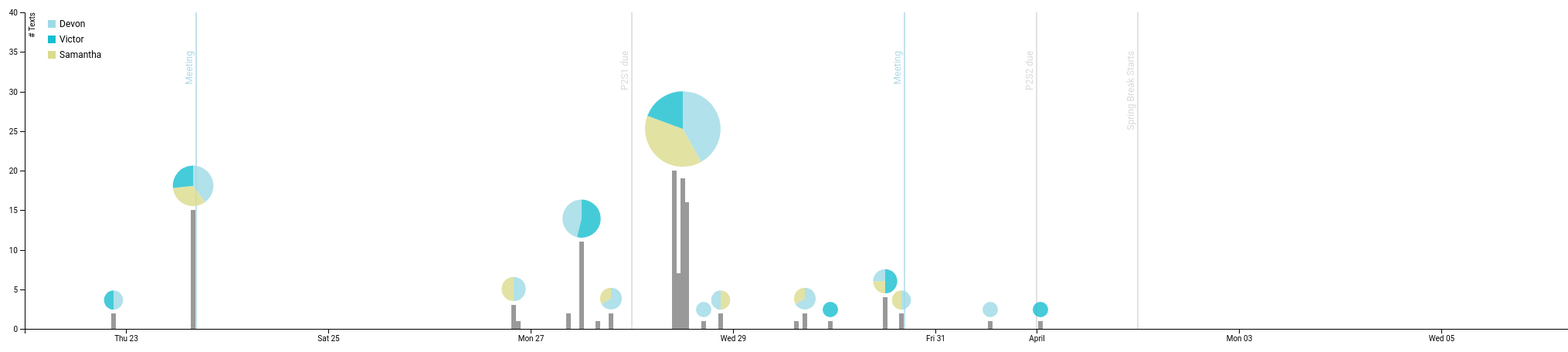
D3 v4 page, settled after 480 driven frames (8 s of simulated time); the page loaded 1 data file(s).


// ── js/script.js
var rawData, nestedData, peopleData;

var keyDates = [
	{"date": "11:59 PM 3/27/17", "label": "P2S1 due"},
	{"date": "11:59 PM 3/31/17", "label": "P2S2 due"},
	{"date": "11:59 PM 4/1/17", "label": "Spring Break Starts"},
	{"date": "11:59 PM 4/9/17", "label": "Spring Break Ends"},
	{"date": "11:59 PM 4/14/17", "label": "P2S3 due"},
	{"date": "11:59 PM 4/20/17", "label": "P2 due"},

	{"date": "4:45 PM 3/23/17", "label": "Meeting"},
	{"date": "4:45 PM 3/30/17", "label": "Meeting"},
	{"date": "12:05 PM 4/10/17", "label": "Meeting"},
	{"date": "2:00 PM 4/15/17", "label": "Meeting"},
	{"date": "11:30 AM 4/20/17", "label": "Meeting"},
];

d3.tsv("data/texts.txt", parseLine, function(data) {
	rawData = data;
	msgTimeGraph();
})	

function parseLine(row) {
	return {"date":new Date(row.Date), "name":row.Name, "msg":row.Msg};
}

function msgTimeGraph() {
	var svg = d3.select("#time"),
    margin = {top: 60, right: 20, bottom: 30, left: 50},
    width = +svg.attr("width") - margin.left - margin.right,
    height = +svg.attr("height") - margin.top - margin.bottom,
    g = svg.append("g").attr("transform", "translate(" + margin.left + "," + margin.top + ")");

	nestedData = d3.nest()
	.key(function(d) {
		var tempDate = d.date;
		tempDate.setMinutes(0);
		tempDate.setSeconds(0);
		return new Date(tempDate);
	})
	.rollup(function(v) { return v.length; })
	.entries(rawData);

	nestedData = nestedData.filter(function(d) { return d.key != "Invalid Date"; });
	var dates = nestedData.map(function(d) { return d.key; });

	var x = d3.scaleTime()
	.rangeRound([0, width])
	.domain([new Date("3/22/17"), new Date("4/21/17")]);

	var y = d3.scaleLinear()
	.rangeRound([height, 0])
	.domain([0, 40]);

	g.append("g")
	.attr("transform", "translate(0," + height + ")")
	.call(d3.axisBottom(x));

	g.append("g")
	.call(d3.axisLeft(y))
	.append("text")
	.attr("fill", "#000")
	.attr("transform", "rotate(-90)")
	.attr("y", 6)
	.attr("dy", "0.71em")
	.attr("text-anchor", "end")
	.text("# Texts");

	keyDates.forEach(function(d) {
		var color;
		d.label == "Meeting" ? color = "lightblue" : color = "#d8d8d8";

		g.append("path")
		.attr("stroke", color)
		.attr("d", "M" + x(new Date(d.date)) + " " + y(0) + "L" + x(new Date(d.date)) + " " + y(40) + "z");

		g.append("text").text(d.label)
		.attr("transform", "translate(" + (x(new Date(d.date)) - 5) + ", 50),rotate(-90)")
		.attr("text-anchor", "end")
		.attr("font-size", 12)
		.attr("fill", color);
	});

	var timeFormat = d3.timeFormat("%I %p %A, %B %d, %Y");
	var tooltip = false;

	// Append histogram bars

	g.selectAll(".bars").data(nestedData).enter().append("path")
	.attr("d", function (d) {
		return "M" + x(new Date(d.key)) + " " + height 
		+ "L" + x(new Date(d.key)) + " " + y(d.value)
	})
	.attr("stroke-width", 6)
	.attr("stroke", "#999")
	.on("mouseover", function(d) { 
		if (!tooltip) {
			var date = new Date(d.key);
			tooltip = g.append("g");
			tooltip.append("rect")
			.attr("width", 200)
			.attr("height", 30)
			.attr("pointer-events", "none")
			.attr("opacity", 0.8);

			tooltip.append("text")
			.text(timeFormat(date) + ": " + d.value + " text(s)")
			.attr("fill", "#fff")
			.attr("font-size", 10)
			.attr("font-family", "sans-serif")
			.attr("transform", "translate(100,20)")
			.attr("dominant-baseline", "center")
			.attr("text-anchor", "middle")
			.attr("pointer-events", "none");
		}

		d3.select(this).attr("stroke", "#333");
	})
	.on("mousemove", function(d) {
		if (d3.mouse(this)[0] > (width-200)) {
			tooltip.attr("transform", "translate("+(d3.mouse(this)[0]-200)+","+d3.mouse(this)[1]+")");
		} else {
			tooltip.attr("transform", "translate("+d3.mouse(this)[0]+","+d3.mouse(this)[1]+")");
		}
	})
	.on("mouseout", function(d) {
		tooltip.remove();
		tooltip = false;

		d3.select(this).attr("stroke", "#999");
	});
	
	// Create groups of data based on times
	var groups = groupTimes(); 

	var color = d3.scaleOrdinal(d3.schemeCategory20.reverse());
	var radiusScale = d3.scaleSqrt().domain([1, 65]).range([10, 50]);

	// Display pie chart for each group
	groups.forEach(function(d) {
		// Nest data by name and number of messages
		var data = d3.nest()
		.key(function (d) { return d.name; })
		.rollup(function (v) { return v.length; })
		.entries(d);

		var dates = d.map(function(e) { return e.date; });

		var medianDate = dates[Math.floor(dates.length/2)];
		var radius = radiusScale(d.length);

		// Make pie
		var pie = g.append("g")
		.attr("transform", "translate(" + x(medianDate) + ", " + (y(getMaxMsgs(dates)) - radius - 5) + ")");
		
		var arcs = d3.pie().value(function(d) { return d.value; })(data);

		var path = d3.arc()
		.outerRadius(radius)
		.innerRadius(0);

		var arc = pie.selectAll(".arc")
		.data(arcs)
		.enter().append("g")
		.attr("class", "arc");

		var tooltip = false; // tooltip for pie hover

		arc.append("path")
		.attr("d", path)
		.attr("fill", function(d) { return color(d.data.key); })
		.attr("opacity", 0.8)
		.on("mouseover", function(d) {
			if (!tooltip) {
				tooltip = g.append("g");
				tooltip.append("rect")
				.attr("width", 100)
				.attr("height", 30)
				.attr("opacity", 0.8)
				.attr("pointer-events", "none");

				tooltip.append("text")
				.text(function() {
					if (d.data.value > 1) {
						return d.data.key + ": " + d.data.value + " texts";
					} else {
						return d.data.key + ": " + d.data.value + " text";
					}
				})
				.attr("fill", "#fff")
				.attr("font-size", 10)
				.attr("font-family", "sans-serif")
				.attr("transform", "translate(50,20)")
				.attr("dominant-baseline", "center")
				.attr("text-anchor", "middle")
				.attr("pointer-events", "none");
			}

			d3.select(this).attr("stroke", "#999").attr("opacity", 1);
		})
		.on("mousemove", function() {
			if (d3.mouse(g.node())[0] > (width-100)) {
				tooltip.attr("transform", "translate("+(d3.mouse(g.node())[0]-100)+","+d3.mouse(g.node())[1]+")");
			} else {
				tooltip.attr("transform", "translate("+d3.mouse(g.node())[0]+","+d3.mouse(g.node())[1]+")");
			}
		})
		.on("mouseout", function() {
			tooltip.remove();
			tooltip = false;
			d3.select(this).attr("stroke", "none").attr("opacity", 0.8);
		});
	});

	// Add legend
	peopleData = d3.nest()
	.key(function (d) { return d.name; })
	.entries(rawData);

	var legend = g.append("g")
	.attr("transform", "translate(30,10)");

	for (var i = 0; i < peopleData.length; i++) {
		var person = legend.append("g").attr("data-name", peopleData[i].key)
		.attr("transform", "translate(0," + (i * 20) + ")");

		person.append("rect").attr("height", 10).attr("width", 10)
		.attr("fill", function() { return color(peopleData[i].key) });

		person.append("text")
		.attr("transform", "translate(15)")
		.text(peopleData[i].key)
		.attr("dominant-baseline", "hanging")
		.attr("font-size", 12);
	}	
}

// Group the timestamps that are within 3 hours of each other
function groupTimes() {
	var groups = [];
	var currentGroup = [];

	currentGroup.push(rawData[0]);
	for (var i = 1; i < rawData.length; i++) {

		var date = new Date(rawData[i-1].date);
		var nextDate = new Date(rawData[i].date);

		if ((date.getDay() == nextDate.getDay()) && (nextDate.getHours() - date.getHours() <= 3)) {
			currentGroup.push(rawData[i]);
		} else if ((date.getHours() - nextDate.getHours() >= 21)) {
			currentGroup.push(rawData[i]);
		} else {
			groups.push(currentGroup);
			currentGroup = [rawData[i]];
		}
	}
	groups.push(currentGroup);
	return groups;
}

// Get how many messages each person sent
function getMsgCounts(arr) {
	var msgCounts = {};
	arr.forEach(function(d) {
		if (!msgCounts[d.name]) {
			msgCounts[d.name] = 1;
		} else {
			msgCounts[d.name] += 1;
		}
	})
	return msgCounts;
}

// Get the maximum number of messages within a date range
function getMaxMsgs(dates) {
	var dateRange = nestedData.filter(function(d) { 
		return (new Date(d.key) >= dates[0] 
			 && new Date(d.key) <= dates[dates.length-1]); 
	});
	return d3.max(dateRange, function(d) { return d.value; });
}

### data: data/texts.txt
Date	Name	Msg
Wed Mar 22 2017 9:27:13 PM	Devon	Group text for project communication
Wed Mar 22 2017 9:28:08 PM	Victor	Thx. I'm Victor.
Thu Mar 23 2017 4:12:29 PM	Devon	Looks like Klarman atrium is set up for …
Thu Mar 23 2017 4:13:54 PM	Samantha	Psb?
Thu Mar 23 2017 4:14:44 PM	Devon	That works
Thu Mar 23 2017 4:20:30 PM	Victor	Where is psb?
Thu Mar 23 2017 4:21:14 PM	Samantha	Physical sciences building! It's the fut…
Thu Mar 23 2017 4:21:36 PM	Victor	Gates?
Thu Mar 23 2017 4:21:53 PM	Victor	Oh
Thu Mar 23 2017 4:22:40 PM	Victor	K. I'm coming now. I'm coming from the c…
Thu Mar 23 2017 4:23:47 PM	Devon	Whenever you guys are ready I'm here now…
Thu Mar 23 2017 4:43:37 PM	Samantha	I'm here
Thu Mar 23 2017 4:44:02 PM	Samantha	Have no idea what you look like lol
Thu Mar 23 2017 4:44:13 PM	Devon	Red jacket, by wall
Thu Mar 23 2017 4:44:19 PM	Devon	You may have walked past me
Thu Mar 23 2017 4:44:35 PM	Samantha	In atrium?
Thu Mar 23 2017 4:44:49 PM	Devon	Just up the stairs
Sun Mar 26 2017 8:18:12 PM	Devon	Hi guys, I added some dataset ideas in t…
Sun Mar 26 2017 8:36:37 PM	Samantha	Alright! I will add some in a little bit…
Sun Mar 26 2017 8:37:32 PM	Devon	Awesome thanks!
Sun Mar 26 2017 9:16:04 PM	Samantha	Added a couple!
Mon Mar 27 2017 9:10:32 AM	Devon	Victor: I transferred one of your ideas …
Mon Mar 27 2017 9:12:28 AM	Victor	Sounds good!
Mon Mar 27 2017 12:00:25 PM	Devon	Hey team I'm in the upper right if you w…
Mon Mar 27 2017 12:01:40 PM	Victor	I kind of skipped class today to work on…
Mon Mar 27 2017 12:01:55 PM	Victor	I thought we were meeting Thursday? I ca…
Mon Mar 27 2017 12:02:05 PM	Devon	He gave us 5min at the end to meet
Mon Mar 27 2017 12:04:04 PM	Devon	We are still meeting Thursday 4:45
Mon Mar 27 2017 12:05:18 PM	Victor	Oh okay! Sorry :(
Mon Mar 27 2017 12:06:53 PM	Victor	You can give me call if y'all are discus…
Mon Mar 27 2017 12:07:40 PM	Devon	No problem. Sam and I thought we should …
Mon Mar 27 2017 12:11:52 PM	Victor	I think our project needs to integrate t…
Mon Mar 27 2017 12:18:58 PM	Victor	I was interested in the work of a Richar…
Mon Mar 27 2017 12:20:25 PM	Devon	That sounds really cool
Mon Mar 27 2017 4:44:23 PM	Devon	I wrote some initial thoughts on each of…
Mon Mar 27 2017 7:47:37 PM	Samantha	I will add some thoughts soon
Mon Mar 27 2017 7:50:26 PM	Devon	Sounds good. I really like the king coun…
Tue Mar 28 2017 10:23:35 AM	Devon	Sam, any comments to add on the ideas? I…
Tue Mar 28 2017 10:30:55 AM	Samantha	Hi! Yes sorry, 3410 prelim today so have…
Tue Mar 28 2017 10:31:23 AM	Devon	Ok no worries
Tue Mar 28 2017 10:31:31 AM	Victor	No worries! I like the music one.
Tue Mar 28 2017 10:33:52 AM	Samantha	oh noooooo Devon I accidentally deleted …
Tue Mar 28 2017 10:33:56 AM	Samantha	apparently thats what the resolve button…
Tue Mar 28 2017 10:34:25 AM	Devon	It's back now
Tue Mar 28 2017 10:34:36 AM	Samantha	hahaha oh you just reopen it
Tue Mar 28 2017 10:34:42 AM	Devon	Yep
Tue Mar 28 2017 10:46:14 AM	Samantha	I guess we could talk about this over te…
Tue Mar 28 2017 10:48:31 AM	Devon	I thought it could be downloaded as a da…
Tue Mar 28 2017 10:49:10 AM	Samantha	I'm not positive, I just looked under fa…
Tue Mar 28 2017 10:50:34 AM	Samantha	[IMG_3179.png]
Tue Mar 28 2017 10:50:42 AM	Samantha	We could always download the sample set …
Tue Mar 28 2017 10:51:24 AM	Devon	Ok it looks like the subset is a databas…
Tue Mar 28 2017 10:53:18 AM	Devon	It would probably be possible to write c…
Tue Mar 28 2017 10:54:59 AM	Samantha	Alright, We just have to consider how mu…
Tue Mar 28 2017 10:56:14 AM	Devon	True. It might take too long to be pract…
Tue Mar 28 2017 10:57:23 AM	Devon	I could work on it over break, since I w…
Tue Mar 28 2017 10:58:37 AM	Samantha	Lol I don't really want to dump all of t…
Tue Mar 28 2017 11:00:17 AM	Devon	Ok. I also like the house idea as anothe…
Tue Mar 28 2017 11:01:08 AM	Samantha	Me too. But also don't want to kill the …
Tue Mar 28 2017 11:06:06 AM	Devon	I actually found some scripts that can t…
... 236 more rows